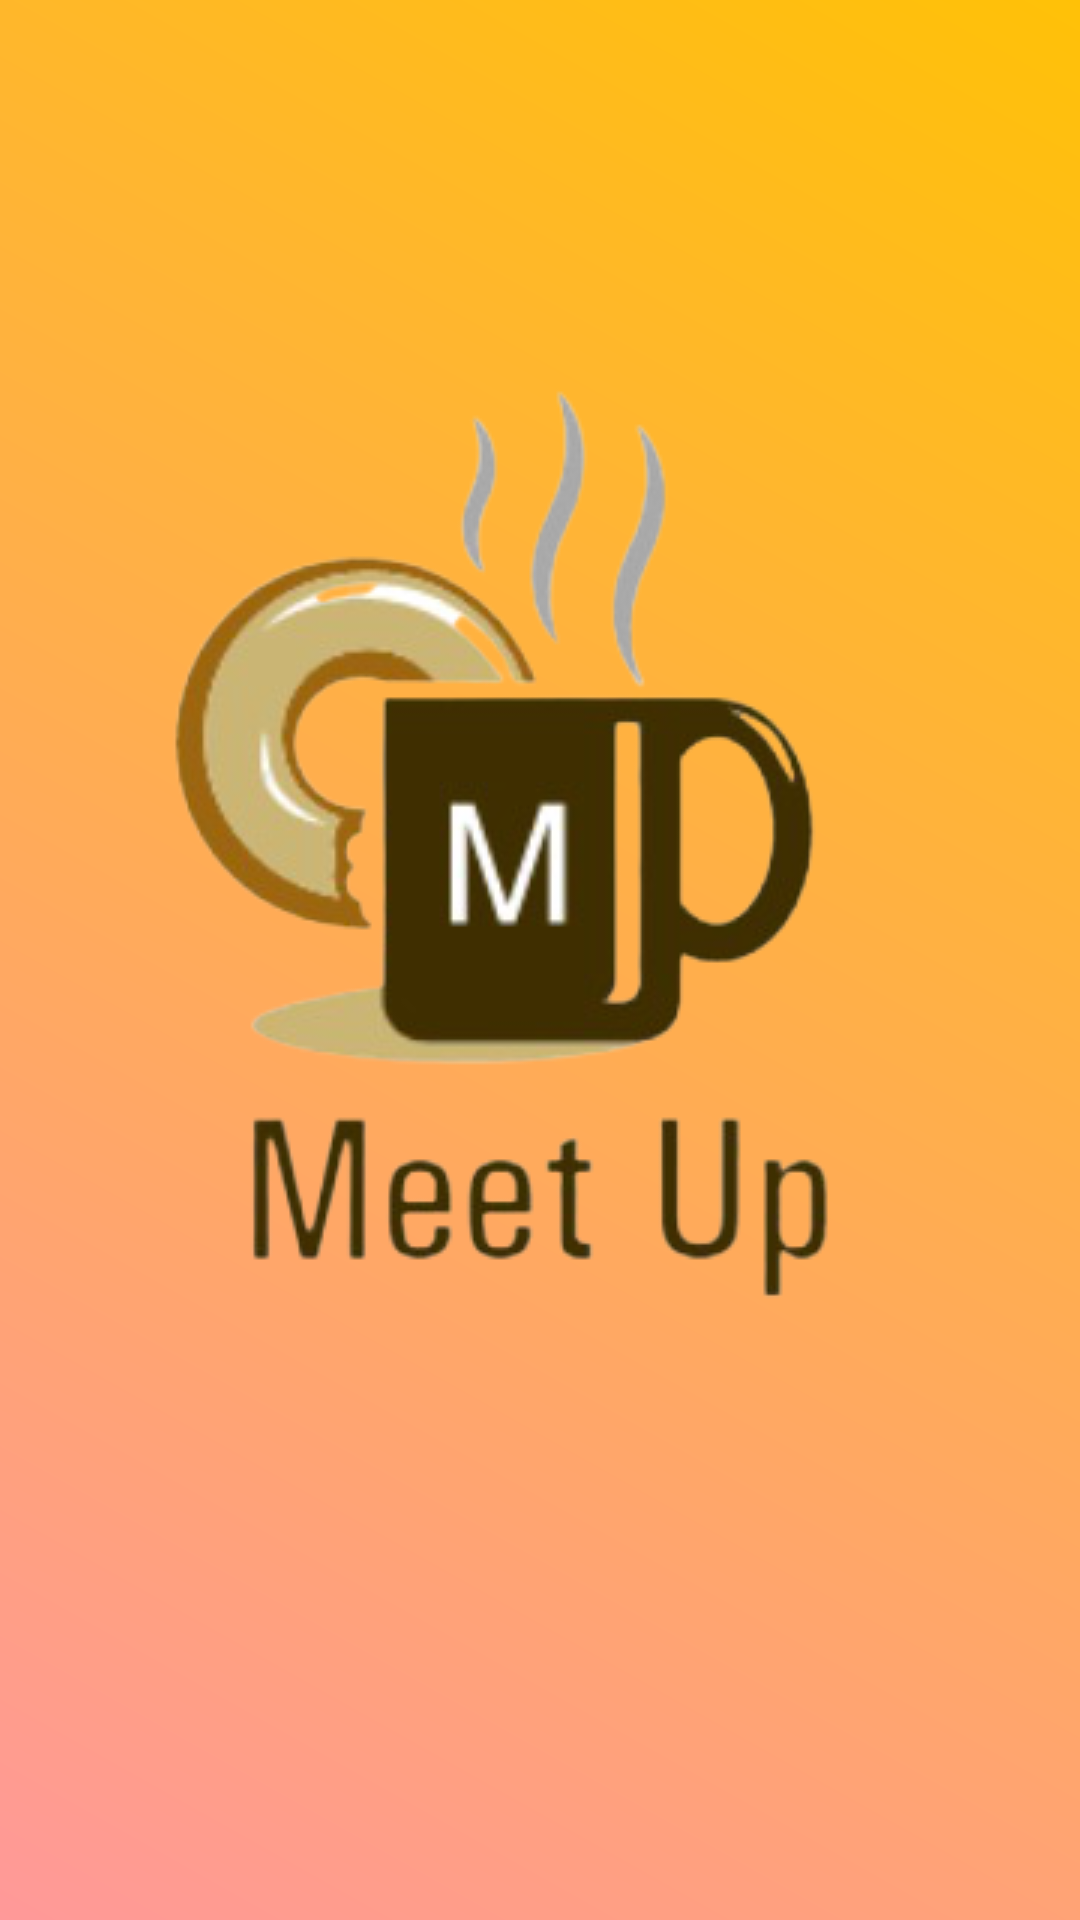

Android layout source for this screen:
<!-- AndroidManifest.xml: application theme Theme.MeetUp -->
<!-- res/layout/activity_splash_screen.xml -->
<?xml version="1.0" encoding="utf-8"?>
<androidx.constraintlayout.widget.ConstraintLayout xmlns:android="http://schemas.android.com/apk/res/android"
    xmlns:app="http://schemas.android.com/apk/res-auto"
    xmlns:tools="http://schemas.android.com/tools"
    android:layout_width="match_parent"
    android:layout_height="match_parent"
    android:background="@drawable/gradient_drawable"
    tools:context=".SplashScreen" >

    <ImageView
        android:id="@+id/imageView8"
        android:layout_width="wrap_content"
        android:layout_height="wrap_content"
        app:layout_constraintBottom_toBottomOf="parent"
        app:layout_constraintEnd_toEndOf="parent"
        app:layout_constraintStart_toStartOf="parent"
        app:layout_constraintTop_toTopOf="parent"
        app:layout_constraintVertical_bias="0.396"
        app:srcCompat="@drawable/goodlogo" />
</androidx.constraintlayout.widget.ConstraintLayout>
<!-- resources referenced by this layout -->
<resources>
  <!-- drawable goodlogo: png bitmap (drawable, 58628 bytes) -->
  <!-- drawable gradient_drawable (drawable) -->
  <?xml version = "1.0" encoding = "utf-8" ?>
  <shape
      android:shape = "rectangle"
      xmlns:android = "http://schemas.android.com/apk/res/android" >
  
      <gradient
          android:startColor = "#FF9999"
          android:endColor = "#FFC107"
          android:angle = "45"
          android:type = "linear" />
  </shape>
  <style name="Theme.MeetUp" parent="Theme.MaterialComponents.Light.NoActionBar">
          
          <item name="colorPrimary">#FF9800</item>
          <item name="colorPrimaryDark">#FF9800</item>
          <item name="colorPrimaryVariant">#FFC107</item>
          <item name="colorOnPrimary">@color/white</item>
          
          <item name="colorSecondary">#FFC107</item>
          <item name="colorSecondaryVariant">@color/teal_700</item>
          <item name="colorOnSecondary">@color/black</item>
          
          <item name="android:statusBarColor" tools:targetApi="l">#F57C00</item>
          
      </style>
  <!-- not gathered from this repository: default colours our renderer supplied (Android Studio template values) -->
  <color name="teal_700">#FF018786</color>
  <color name="black">#FF000000</color>
  <color name="white">#FFFFFFFF</color>
</resources>
